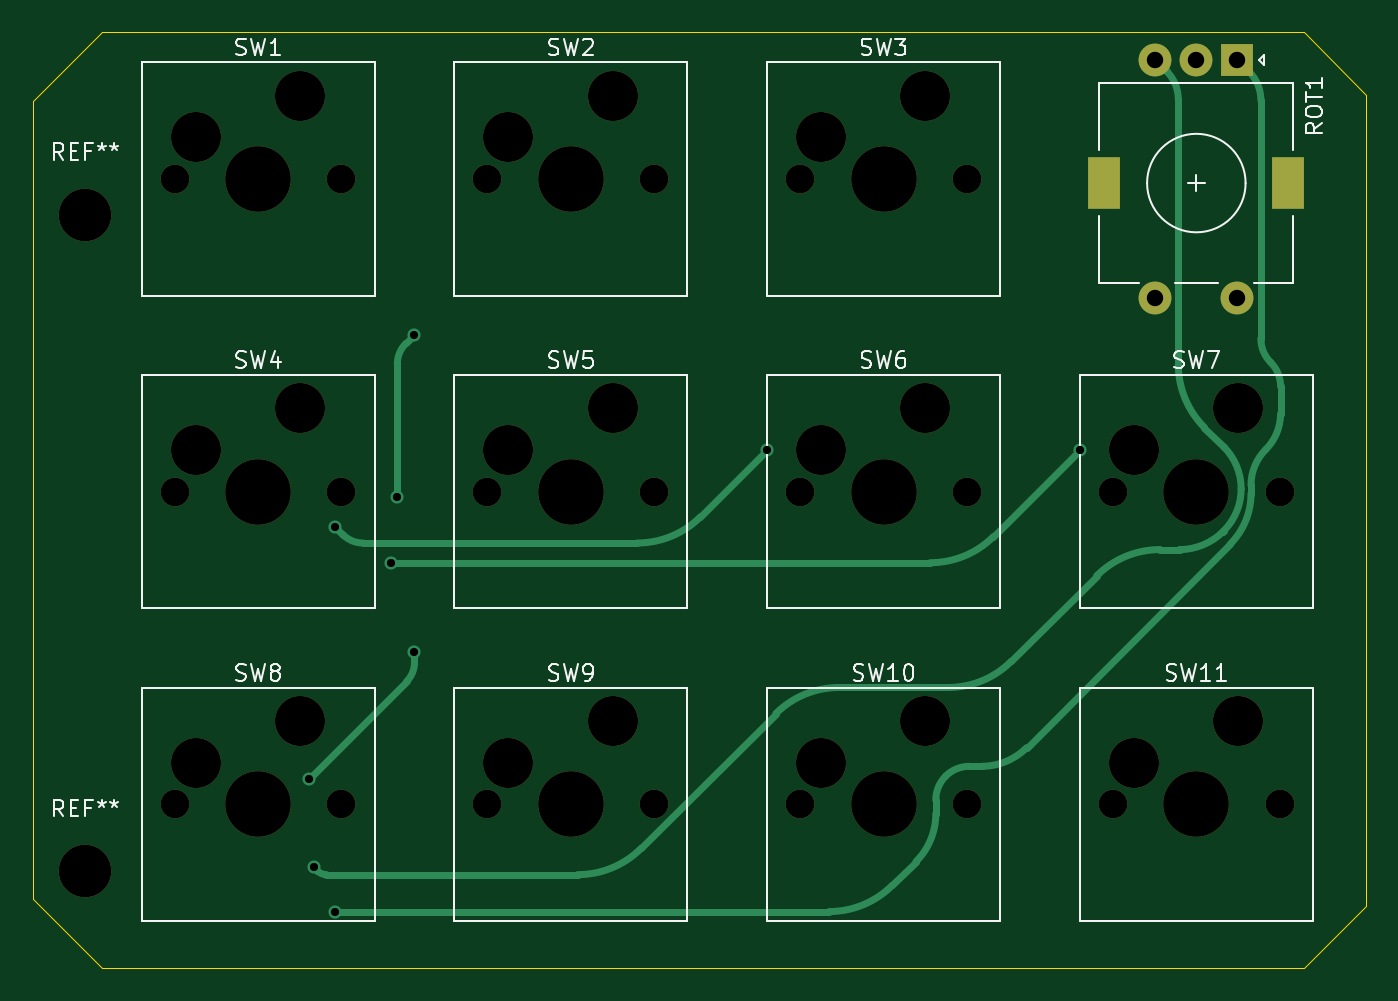
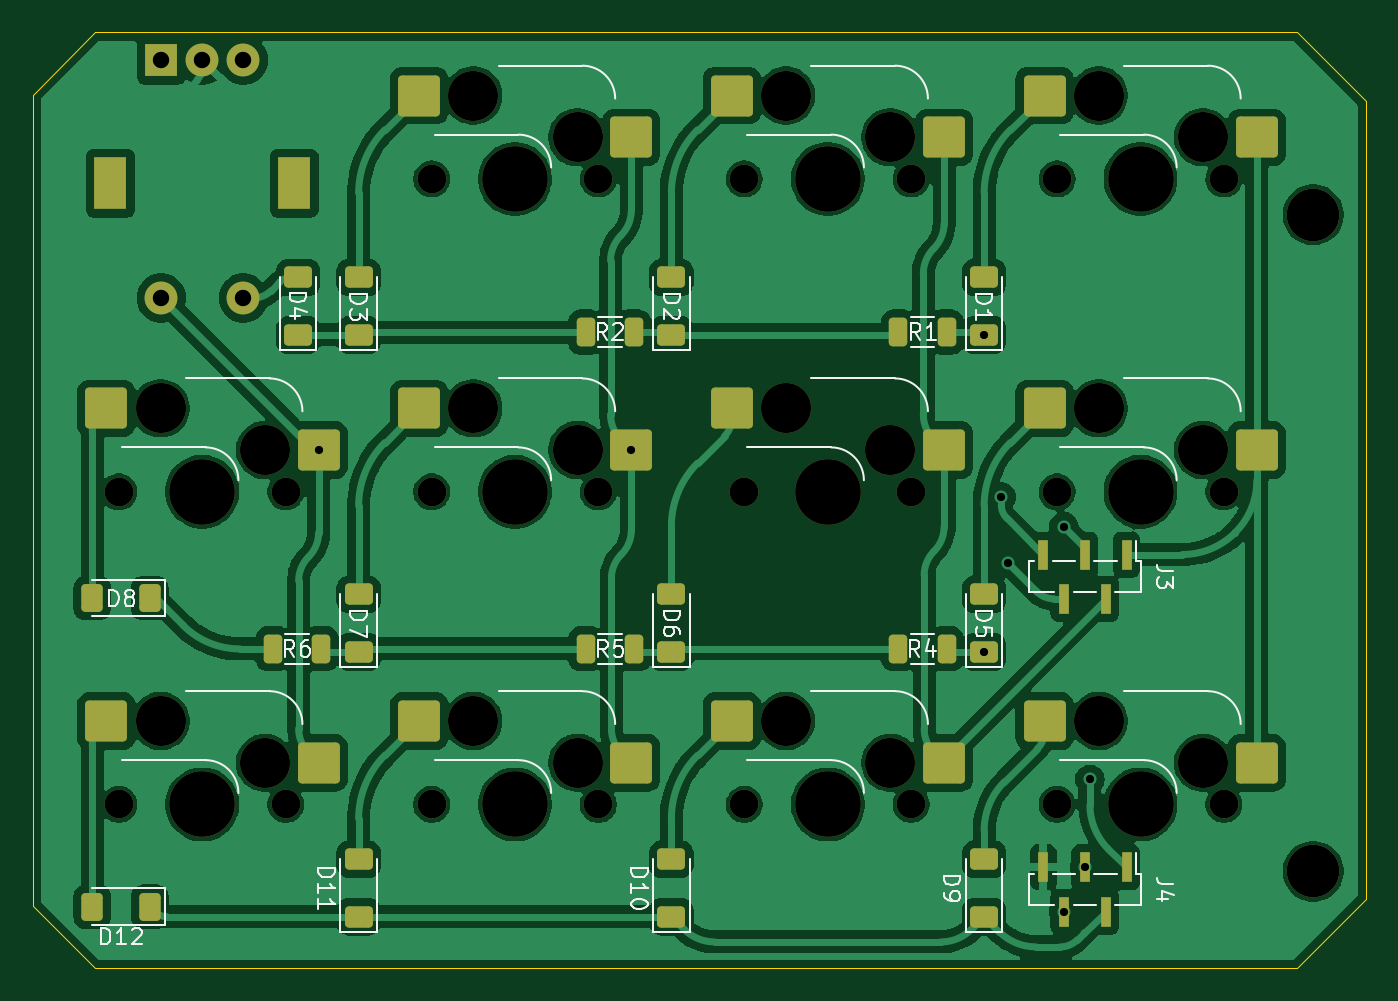
Circuit board: 11 layer files. Board 81.2 x 57.0 mm.
- bottom_copper: SwitchPCB-B_Cu.gbr (201672 bytes)
- bottom_mask: SwitchPCB-B_Mask.gbr (6342 bytes)
- paste: SwitchPCB-B_Paste.gbr (4120 bytes)
- bottom_silk: SwitchPCB-B_Silkscreen.gbr (29923 bytes)
- outline: SwitchPCB-Edge_Cuts.gbr (932 bytes)
- top_copper: SwitchPCB-F_Cu.gbr (5340 bytes)
- top_mask: SwitchPCB-F_Mask.gbr (2942 bytes)
- paste: SwitchPCB-F_Paste.gbr (488 bytes)
- top_silk: SwitchPCB-F_Silkscreen.gbr (28735 bytes)
- drill: SwitchPCB-NPTH.drl (1426 bytes)
- drill: SwitchPCB-PTH.drl (773 bytes)

=== bottom_copper: SwitchPCB-B_Cu.gbr (201672 bytes, source omitted) ===
=== bottom_mask: SwitchPCB-B_Mask.gbr (6342 bytes, source omitted) ===
=== paste: SwitchPCB-B_Paste.gbr ===
G04 #@! TF.GenerationSoftware,KiCad,Pcbnew,8.0.6*
G04 #@! TF.CreationDate,2024-11-16T10:54:58+01:00*
G04 #@! TF.ProjectId,SwitchPCB,53776974-6368-4504-9342-2e6b69636164,rev?*
G04 #@! TF.SameCoordinates,Original*
G04 #@! TF.FileFunction,Paste,Bot*
G04 #@! TF.FilePolarity,Positive*
%FSLAX46Y46*%
G04 Gerber Fmt 4.6, Leading zero omitted, Abs format (unit mm)*
G04 Created by KiCad (PCBNEW 8.0.6) date 2024-11-16 10:54:58*
%MOMM*%
%LPD*%
G01*
G04 APERTURE LIST*
G04 Aperture macros list*
%AMRoundRect*
0 Rectangle with rounded corners*
0 $1 Rounding radius*
0 $2 $3 $4 $5 $6 $7 $8 $9 X,Y pos of 4 corners*
0 Add a 4 corners polygon primitive as box body*
4,1,4,$2,$3,$4,$5,$6,$7,$8,$9,$2,$3,0*
0 Add four circle primitives for the rounded corners*
1,1,$1+$1,$2,$3*
1,1,$1+$1,$4,$5*
1,1,$1+$1,$6,$7*
1,1,$1+$1,$8,$9*
0 Add four rect primitives between the rounded corners*
20,1,$1+$1,$2,$3,$4,$5,0*
20,1,$1+$1,$4,$5,$6,$7,0*
20,1,$1+$1,$6,$7,$8,$9,0*
20,1,$1+$1,$8,$9,$2,$3,0*%
G04 Aperture macros list end*
%ADD10RoundRect,0.250000X-1.025000X-1.000000X1.025000X-1.000000X1.025000X1.000000X-1.025000X1.000000X0*%
%ADD11RoundRect,0.250000X-0.312500X-0.625000X0.312500X-0.625000X0.312500X0.625000X-0.312500X0.625000X0*%
%ADD12RoundRect,0.250000X0.600000X-0.400000X0.600000X0.400000X-0.600000X0.400000X-0.600000X-0.400000X0*%
%ADD13R,0.650000X1.800000*%
%ADD14RoundRect,0.250000X-0.400000X-0.600000X0.400000X-0.600000X0.400000X0.600000X-0.400000X0.600000X0*%
G04 APERTURE END LIST*
D10*
G04 #@! TO.C,SW9*
X146685000Y-96385000D03*
X159612000Y-93845000D03*
G04 #@! TD*
G04 #@! TO.C,SW11*
X184785000Y-96385000D03*
X197712000Y-93845000D03*
G04 #@! TD*
G04 #@! TO.C,SW4*
X127635000Y-77335000D03*
X140562000Y-74795000D03*
G04 #@! TD*
G04 #@! TO.C,SW6*
X165735000Y-77335000D03*
X178662000Y-74795000D03*
G04 #@! TD*
G04 #@! TO.C,SW5*
X146685000Y-77335000D03*
X159612000Y-74795000D03*
G04 #@! TD*
G04 #@! TO.C,SW8*
X127635000Y-96385000D03*
X140562000Y-93845000D03*
G04 #@! TD*
G04 #@! TO.C,SW7*
X184785000Y-77335000D03*
X197712000Y-74795000D03*
G04 #@! TD*
G04 #@! TO.C,SW10*
X165735000Y-96385000D03*
X178662000Y-93845000D03*
G04 #@! TD*
G04 #@! TO.C,SW3*
X165735000Y-58285000D03*
X178662000Y-55745000D03*
G04 #@! TD*
G04 #@! TO.C,SW1*
X127635000Y-58285000D03*
X140562000Y-55745000D03*
G04 #@! TD*
G04 #@! TO.C,SW2*
X146685000Y-58285000D03*
X159612000Y-55745000D03*
G04 #@! TD*
D11*
G04 #@! TO.C,R2*
X165587500Y-70150000D03*
X168512500Y-70150000D03*
G04 #@! TD*
D12*
G04 #@! TO.C,D4*
X186028000Y-70325000D03*
X186028000Y-66825000D03*
G04 #@! TD*
D13*
G04 #@! TO.C,J4*
X135572500Y-102750000D03*
X136842500Y-105450000D03*
X138112500Y-102750000D03*
X139382500Y-105450000D03*
X140652500Y-102750000D03*
G04 #@! TD*
D12*
G04 #@! TO.C,D10*
X163295000Y-105758000D03*
X163295000Y-102258000D03*
G04 #@! TD*
D14*
G04 #@! TO.C,D8*
X195070000Y-86352000D03*
X198570000Y-86352000D03*
G04 #@! TD*
D12*
G04 #@! TO.C,D9*
X144245000Y-105758000D03*
X144245000Y-102258000D03*
G04 #@! TD*
D11*
G04 #@! TO.C,R5*
X165587500Y-89450000D03*
X168512500Y-89450000D03*
G04 #@! TD*
D12*
G04 #@! TO.C,D11*
X182345000Y-105758000D03*
X182345000Y-102258000D03*
G04 #@! TD*
D11*
G04 #@! TO.C,R4*
X146537500Y-89450000D03*
X149462500Y-89450000D03*
G04 #@! TD*
D12*
G04 #@! TO.C,D3*
X182345000Y-70322000D03*
X182345000Y-66822000D03*
G04 #@! TD*
G04 #@! TO.C,D7*
X182345000Y-89626000D03*
X182345000Y-86126000D03*
G04 #@! TD*
D11*
G04 #@! TO.C,R1*
X146537500Y-70150000D03*
X149462500Y-70150000D03*
G04 #@! TD*
D12*
G04 #@! TO.C,D5*
X144245000Y-89626000D03*
X144245000Y-86126000D03*
G04 #@! TD*
D13*
G04 #@! TO.C,J3*
X135572500Y-83700000D03*
X136842500Y-86400000D03*
X138112500Y-83700000D03*
X139382500Y-86400000D03*
X140652500Y-83700000D03*
G04 #@! TD*
D11*
G04 #@! TO.C,R6*
X184637500Y-89450000D03*
X187562500Y-89450000D03*
G04 #@! TD*
D12*
G04 #@! TO.C,D2*
X163295000Y-70322000D03*
X163295000Y-66822000D03*
G04 #@! TD*
D14*
G04 #@! TO.C,D12*
X195070000Y-105148000D03*
X198570000Y-105148000D03*
G04 #@! TD*
D12*
G04 #@! TO.C,D1*
X144245000Y-70322000D03*
X144245000Y-66822000D03*
G04 #@! TD*
G04 #@! TO.C,D6*
X163295000Y-89626000D03*
X163295000Y-86126000D03*
G04 #@! TD*
M02*

=== bottom_silk: SwitchPCB-B_Silkscreen.gbr (29923 bytes, source omitted) ===
=== outline: SwitchPCB-Edge_Cuts.gbr ===
G04 #@! TF.GenerationSoftware,KiCad,Pcbnew,8.0.6*
G04 #@! TF.CreationDate,2024-11-16T10:54:58+01:00*
G04 #@! TF.ProjectId,SwitchPCB,53776974-6368-4504-9342-2e6b69636164,rev?*
G04 #@! TF.SameCoordinates,Original*
G04 #@! TF.FileFunction,Profile,NP*
%FSLAX46Y46*%
G04 Gerber Fmt 4.6, Leading zero omitted, Abs format (unit mm)*
G04 Created by KiCad (PCBNEW 8.0.6) date 2024-11-16 10:54:58*
%MOMM*%
%LPD*%
G01*
G04 APERTURE LIST*
G04 #@! TA.AperFunction,Profile*
%ADD10C,0.050000*%
G04 #@! TD*
G04 APERTURE END LIST*
D10*
X198400000Y-108900000D02*
X125200000Y-108900000D01*
X121000000Y-56100000D02*
X125200000Y-51900000D01*
X198400000Y-51900000D02*
X202200000Y-55700000D01*
X125200000Y-108900000D02*
X121000000Y-104700000D01*
X125200000Y-51900000D02*
X198400000Y-51900000D01*
X121000000Y-104700000D02*
X121000000Y-56100000D01*
X202200000Y-55700000D02*
X202200000Y-105100000D01*
X202200000Y-105100000D02*
X198400000Y-108900000D01*
M02*

=== top_copper: SwitchPCB-F_Cu.gbr ===
G04 #@! TF.GenerationSoftware,KiCad,Pcbnew,8.0.6*
G04 #@! TF.CreationDate,2024-11-16T10:54:58+01:00*
G04 #@! TF.ProjectId,SwitchPCB,53776974-6368-4504-9342-2e6b69636164,rev?*
G04 #@! TF.SameCoordinates,Original*
G04 #@! TF.FileFunction,Copper,L1,Top*
G04 #@! TF.FilePolarity,Positive*
%FSLAX46Y46*%
G04 Gerber Fmt 4.6, Leading zero omitted, Abs format (unit mm)*
G04 Created by KiCad (PCBNEW 8.0.6) date 2024-11-16 10:54:58*
%MOMM*%
%LPD*%
G01*
G04 APERTURE LIST*
G04 #@! TA.AperFunction,ComponentPad*
%ADD10R,2.000000X2.000000*%
G04 #@! TD*
G04 #@! TA.AperFunction,ComponentPad*
%ADD11C,2.000000*%
G04 #@! TD*
G04 #@! TA.AperFunction,ComponentPad*
%ADD12R,2.000000X3.200000*%
G04 #@! TD*
G04 #@! TA.AperFunction,ViaPad*
%ADD13C,0.800000*%
G04 #@! TD*
G04 #@! TA.AperFunction,Conductor*
%ADD14C,0.400000*%
G04 #@! TD*
G04 APERTURE END LIST*
D10*
G04 #@! TO.P,ROT1,A,A*
G04 #@! TO.N,/PINB*
X194370000Y-53575000D03*
D11*
G04 #@! TO.P,ROT1,B,B*
G04 #@! TO.N,/PINA*
X189370000Y-53575000D03*
G04 #@! TO.P,ROT1,C,C*
G04 #@! TO.N,/BOARD_GND*
X191870000Y-53575000D03*
D12*
G04 #@! TO.P,ROT1,MP*
G04 #@! TO.N,N/C*
X197470000Y-61075000D03*
X186270000Y-61075000D03*
D11*
G04 #@! TO.P,ROT1,S1,S1*
G04 #@! TO.N,Net-(D4-A)*
X189370000Y-68075000D03*
G04 #@! TO.P,ROT1,S2,S2*
G04 #@! TO.N,/COL3*
X194370000Y-68075000D03*
G04 #@! TD*
D13*
G04 #@! TO.N,/PINA*
X138112500Y-102750000D03*
G04 #@! TO.N,/COL2*
X165735000Y-77335000D03*
X139400000Y-82000000D03*
G04 #@! TO.N,/ROW1*
X137800000Y-97400000D03*
X144245000Y-89626000D03*
G04 #@! TO.N,/PINB*
X139382500Y-105450000D03*
G04 #@! TO.N,/COL3*
X142800000Y-84200000D03*
X184785000Y-77335000D03*
G04 #@! TO.N,/ROW0*
X143200000Y-80200000D03*
X144245000Y-70322000D03*
G04 #@! TD*
D14*
G04 #@! TO.N,/PINA*
X190070000Y-54275000D02*
X189370000Y-53575000D01*
X166255040Y-93393792D02*
X158042625Y-101606207D01*
X193539339Y-77139339D02*
X192363792Y-75963792D01*
X138880698Y-103200000D02*
X154194869Y-103200000D01*
X190844365Y-83400000D02*
X189653963Y-83400000D01*
X193539339Y-82260660D02*
X193500000Y-82300000D01*
X138112500Y-102750000D02*
X138337500Y-102975000D01*
X180593792Y-90206207D02*
X185806207Y-84993792D01*
X176746036Y-91800000D02*
X170102796Y-91800000D01*
X190770000Y-72116036D02*
X190770000Y-55964949D01*
X189653963Y-83400000D02*
G75*
G03*
X185806236Y-84993821I37J-5441500D01*
G01*
X180593792Y-90206207D02*
G75*
G02*
X176746036Y-91800010I-3847792J3847807D01*
G01*
X193500000Y-82300000D02*
G75*
G02*
X190844365Y-83399986I-2655600J2655600D01*
G01*
X170102796Y-91800000D02*
G75*
G03*
X166255052Y-93393804I4J-5441500D01*
G01*
X190070000Y-54275000D02*
G75*
G02*
X190770021Y-55964949I-1690000J-1690000D01*
G01*
X158042625Y-101606207D02*
G75*
G02*
X154194869Y-103199963I-3847725J3847807D01*
G01*
X194600000Y-79700000D02*
G75*
G02*
X193539335Y-82260656I-3621300J0D01*
G01*
X138337500Y-102975000D02*
G75*
G03*
X138880698Y-103200001I543200J543200D01*
G01*
X190770000Y-72116036D02*
G75*
G03*
X192363800Y-75963784I5441600J36D01*
G01*
X193539339Y-77139339D02*
G75*
G02*
X194600006Y-79700000I-2560639J-2560661D01*
G01*
G04 #@! TO.N,/COL2*
X139400000Y-82000000D02*
X139900000Y-82500000D01*
X157816036Y-83000000D02*
X141107106Y-83000000D01*
X165735000Y-77335000D02*
X161663792Y-81406207D01*
X139900000Y-82500000D02*
G75*
G03*
X141107106Y-82999997I1207100J1207100D01*
G01*
X161663792Y-81406207D02*
G75*
G02*
X157816036Y-83000010I-3847792J3847807D01*
G01*
G04 #@! TO.N,/ROW1*
X143775127Y-91424872D02*
X137800000Y-97400000D01*
X144245000Y-89626000D02*
X144245000Y-90290500D01*
X144245000Y-90290500D02*
G75*
G02*
X143775139Y-91424884I-1604300J0D01*
G01*
G04 #@! TO.N,/PINB*
X195800000Y-70551471D02*
X195800000Y-56016162D01*
X176000000Y-99500000D02*
X176000000Y-98648528D01*
X195085000Y-54290000D02*
X194370000Y-53575000D01*
X178048528Y-96600000D02*
X178800000Y-96600000D01*
X174797918Y-102402081D02*
X173343792Y-103856207D01*
X195200000Y-79472792D02*
X195200000Y-80000000D01*
X193927207Y-83072792D02*
X181531370Y-95468629D01*
X139382500Y-105450000D02*
X169496036Y-105450000D01*
X197000000Y-73448528D02*
X197000000Y-75127207D01*
X196400000Y-72000000D02*
G75*
G02*
X196999988Y-73448528I-1448500J-1448500D01*
G01*
X196100000Y-77300000D02*
G75*
G03*
X195199997Y-79472792I2172800J-2172800D01*
G01*
X195085000Y-54290000D02*
G75*
G02*
X195800015Y-56016162I-1726200J-1726200D01*
G01*
X173343792Y-103856207D02*
G75*
G02*
X169496036Y-105450010I-3847792J3847807D01*
G01*
X178048528Y-96600000D02*
G75*
G03*
X176599992Y-97199992I-28J-2048500D01*
G01*
X176000000Y-99500000D02*
G75*
G02*
X174797926Y-102402089I-4104200J0D01*
G01*
X195800000Y-70551471D02*
G75*
G03*
X196399992Y-72000008I2048500J-29D01*
G01*
X181531370Y-95468629D02*
G75*
G02*
X178800000Y-96600012I-2731370J2731329D01*
G01*
X176600000Y-97200000D02*
G75*
G03*
X176000012Y-98648528I1448500J-1448500D01*
G01*
X195200000Y-80000000D02*
G75*
G02*
X193927211Y-83072796I-4345600J0D01*
G01*
X197000000Y-75127207D02*
G75*
G02*
X196099998Y-77299998I-3072800J7D01*
G01*
G04 #@! TO.N,/COL3*
X175666036Y-84200000D02*
X142800000Y-84200000D01*
X179513792Y-82606207D02*
X184785000Y-77335000D01*
X179513792Y-82606207D02*
G75*
G02*
X175666036Y-84200010I-3847792J3847807D01*
G01*
G04 #@! TO.N,/ROW0*
X143722500Y-70844500D02*
X144245000Y-70322000D01*
X143200000Y-72105926D02*
X143200000Y-80200000D01*
X143722500Y-70844500D02*
G75*
G03*
X143200011Y-72105926I1261400J-1261400D01*
G01*
G04 #@! TD*
M02*

=== top_mask: SwitchPCB-F_Mask.gbr ===
G04 #@! TF.GenerationSoftware,KiCad,Pcbnew,8.0.6*
G04 #@! TF.CreationDate,2024-11-16T10:54:58+01:00*
G04 #@! TF.ProjectId,SwitchPCB,53776974-6368-4504-9342-2e6b69636164,rev?*
G04 #@! TF.SameCoordinates,Original*
G04 #@! TF.FileFunction,Soldermask,Top*
G04 #@! TF.FilePolarity,Negative*
%FSLAX46Y46*%
G04 Gerber Fmt 4.6, Leading zero omitted, Abs format (unit mm)*
G04 Created by KiCad (PCBNEW 8.0.6) date 2024-11-16 10:54:58*
%MOMM*%
%LPD*%
G01*
G04 APERTURE LIST*
%ADD10C,1.750000*%
%ADD11C,3.050000*%
%ADD12C,4.000000*%
%ADD13R,2.000000X2.000000*%
%ADD14C,2.000000*%
%ADD15R,2.000000X3.200000*%
%ADD16C,3.200000*%
G04 APERTURE END LIST*
D10*
G04 #@! TO.C,SW9*
X148690000Y-98925000D03*
D11*
X149960000Y-96385000D03*
D12*
X153770000Y-98925000D03*
D11*
X156310000Y-93845000D03*
D10*
X158850000Y-98925000D03*
G04 #@! TD*
G04 #@! TO.C,SW11*
X186790000Y-98925000D03*
D11*
X188060000Y-96385000D03*
D12*
X191870000Y-98925000D03*
D11*
X194410000Y-93845000D03*
D10*
X196950000Y-98925000D03*
G04 #@! TD*
G04 #@! TO.C,SW4*
X129640000Y-79875000D03*
D11*
X130910000Y-77335000D03*
D12*
X134720000Y-79875000D03*
D11*
X137260000Y-74795000D03*
D10*
X139800000Y-79875000D03*
G04 #@! TD*
G04 #@! TO.C,SW6*
X167740000Y-79875000D03*
D11*
X169010000Y-77335000D03*
D12*
X172820000Y-79875000D03*
D11*
X175360000Y-74795000D03*
D10*
X177900000Y-79875000D03*
G04 #@! TD*
G04 #@! TO.C,SW5*
X148690000Y-79875000D03*
D11*
X149960000Y-77335000D03*
D12*
X153770000Y-79875000D03*
D11*
X156310000Y-74795000D03*
D10*
X158850000Y-79875000D03*
G04 #@! TD*
G04 #@! TO.C,SW8*
X129640000Y-98925000D03*
D11*
X130910000Y-96385000D03*
D12*
X134720000Y-98925000D03*
D11*
X137260000Y-93845000D03*
D10*
X139800000Y-98925000D03*
G04 #@! TD*
G04 #@! TO.C,SW7*
X186790000Y-79875000D03*
D11*
X188060000Y-77335000D03*
D12*
X191870000Y-79875000D03*
D11*
X194410000Y-74795000D03*
D10*
X196950000Y-79875000D03*
G04 #@! TD*
G04 #@! TO.C,SW10*
X167740000Y-98925000D03*
D11*
X169010000Y-96385000D03*
D12*
X172820000Y-98925000D03*
D11*
X175360000Y-93845000D03*
D10*
X177900000Y-98925000D03*
G04 #@! TD*
G04 #@! TO.C,SW3*
X167740000Y-60825000D03*
D11*
X169010000Y-58285000D03*
D12*
X172820000Y-60825000D03*
D11*
X175360000Y-55745000D03*
D10*
X177900000Y-60825000D03*
G04 #@! TD*
G04 #@! TO.C,SW1*
X129640000Y-60825000D03*
D11*
X130910000Y-58285000D03*
D12*
X134720000Y-60825000D03*
D11*
X137260000Y-55745000D03*
D10*
X139800000Y-60825000D03*
G04 #@! TD*
G04 #@! TO.C,SW2*
X148690000Y-60825000D03*
D11*
X149960000Y-58285000D03*
D12*
X153770000Y-60825000D03*
D11*
X156310000Y-55745000D03*
D10*
X158850000Y-60825000D03*
G04 #@! TD*
D13*
G04 #@! TO.C,ROT1*
X194370000Y-53575000D03*
D14*
X189370000Y-53575000D03*
X191870000Y-53575000D03*
D15*
X197470000Y-61075000D03*
X186270000Y-61075000D03*
D14*
X189370000Y-68075000D03*
X194370000Y-68075000D03*
G04 #@! TD*
D16*
G04 #@! TO.C,REF\u002A\u002A*
X124200000Y-103000000D03*
G04 #@! TD*
G04 #@! TO.C,REF\u002A\u002A*
X124200000Y-63000000D03*
G04 #@! TD*
M02*

=== paste: SwitchPCB-F_Paste.gbr ===
G04 #@! TF.GenerationSoftware,KiCad,Pcbnew,8.0.6*
G04 #@! TF.CreationDate,2024-11-16T10:54:58+01:00*
G04 #@! TF.ProjectId,SwitchPCB,53776974-6368-4504-9342-2e6b69636164,rev?*
G04 #@! TF.SameCoordinates,Original*
G04 #@! TF.FileFunction,Paste,Top*
G04 #@! TF.FilePolarity,Positive*
%FSLAX46Y46*%
G04 Gerber Fmt 4.6, Leading zero omitted, Abs format (unit mm)*
G04 Created by KiCad (PCBNEW 8.0.6) date 2024-11-16 10:54:58*
%MOMM*%
%LPD*%
G01*
G04 APERTURE LIST*
G04 APERTURE END LIST*
M02*

=== top_silk: SwitchPCB-F_Silkscreen.gbr (28735 bytes, source omitted) ===
=== drill: SwitchPCB-NPTH.drl ===
M48
; DRILL file {KiCad 8.0.6} date 2024-11-16T10:55:00+0100
; FORMAT={-:-/ absolute / metric / decimal}
; #@! TF.CreationDate,2024-11-16T10:55:00+01:00
; #@! TF.GenerationSoftware,Kicad,Pcbnew,8.0.6
; #@! TF.FileFunction,NonPlated,1,2,NPTH
FMAT,2
METRIC
; #@! TA.AperFunction,NonPlated,NPTH,ComponentDrill
T1C1.750
; #@! TA.AperFunction,NonPlated,NPTH,ComponentDrill
T2C3.050
; #@! TA.AperFunction,NonPlated,NPTH,ComponentDrill
T3C3.200
; #@! TA.AperFunction,NonPlated,NPTH,ComponentDrill
T4C4.000
%
G90
G05
T1
X129.64Y-60.825
X129.64Y-79.875
X129.64Y-98.925
X139.8Y-60.825
X139.8Y-79.875
X139.8Y-98.925
X148.69Y-60.825
X148.69Y-79.875
X148.69Y-98.925
X158.85Y-60.825
X158.85Y-79.875
X158.85Y-98.925
X167.74Y-60.825
X167.74Y-79.875
X167.74Y-98.925
X177.9Y-60.825
X177.9Y-79.875
X177.9Y-98.925
X186.79Y-79.875
X186.79Y-98.925
X196.95Y-79.875
X196.95Y-98.925
T2
X130.91Y-58.285
X130.91Y-77.335
X130.91Y-96.385
X137.26Y-55.745
X137.26Y-74.795
X137.26Y-93.845
X149.96Y-58.285
X149.96Y-77.335
X149.96Y-96.385
X156.31Y-55.745
X156.31Y-74.795
X156.31Y-93.845
X169.01Y-58.285
X169.01Y-77.335
X169.01Y-96.385
X175.36Y-55.745
X175.36Y-74.795
X175.36Y-93.845
X188.06Y-77.335
X188.06Y-96.385
X194.41Y-74.795
X194.41Y-93.845
T3
X124.2Y-63.0
X124.2Y-103.0
T4
X134.72Y-60.825
X134.72Y-79.875
X134.72Y-98.925
X153.77Y-60.825
X153.77Y-79.875
X153.77Y-98.925
X172.82Y-60.825
X172.82Y-79.875
X172.82Y-98.925
X191.87Y-79.875
X191.87Y-98.925
M30

=== drill: SwitchPCB-PTH.drl ===
M48
; DRILL file {KiCad 8.0.6} date 2024-11-16T10:55:00+0100
; FORMAT={-:-/ absolute / metric / decimal}
; #@! TF.CreationDate,2024-11-16T10:55:00+01:00
; #@! TF.GenerationSoftware,Kicad,Pcbnew,8.0.6
; #@! TF.FileFunction,Plated,1,2,PTH
FMAT,2
METRIC
; #@! TA.AperFunction,Plated,PTH,ViaDrill
T1C0.500
; #@! TA.AperFunction,Plated,PTH,ComponentDrill
T2C1.000
; #@! TA.AperFunction,Plated,PTH,ComponentDrill
T3C1.500
%
G90
G05
T1
X137.8Y-97.4
X138.112Y-102.75
X139.382Y-105.45
X139.4Y-82.0
X142.8Y-84.2
X143.2Y-80.2
X144.245Y-70.322
X144.245Y-89.626
X165.735Y-77.335
X184.785Y-77.335
T2
X189.37Y-53.575
X189.37Y-68.075
X191.87Y-53.575
X194.37Y-53.575
X194.37Y-68.075
T3
G00X186.27Y-60.425
M15
G01X186.27Y-61.725
M16
G05
G00X197.47Y-60.425
M15
G01X197.47Y-61.725
M16
G05
M30

